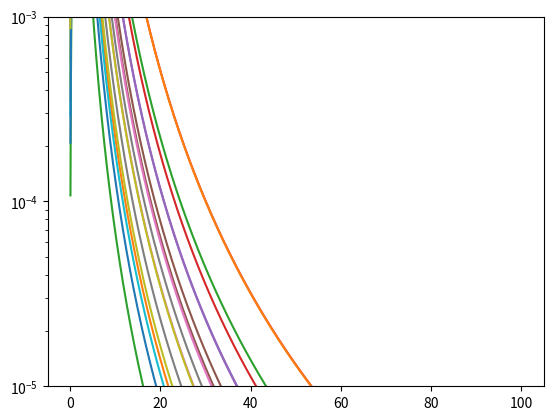

Python code for this plot:
import numpy as np
import scipy as sp
import matplotlib.pyplot as plt


def pot(r, alpha, cutoff):
    return (alpha/(2*(r**4)))*(1-np.exp(-(r**6)/(cutoff**6)))

r = np.arange(100,0,-0.1)
r = r[::-1]

alpha = [0.0,
        4.50,
        1.38,
        164,
        37.7,
        20.5,
        11.3,
        7.4,
        5.3,
        3.74,
        2.66,
        163,
        71.2,
        57.8,
        37.3,
        25,
        19.4,
        14.6,
        11.1]

fig = plt.figure()
for i in alpha:
    pol = pot(r, i, 2.0)
    plt.plot(r, pol)


plt.yscale("log")
plt.ylim(1e-5,1e-3)
plt.show()
